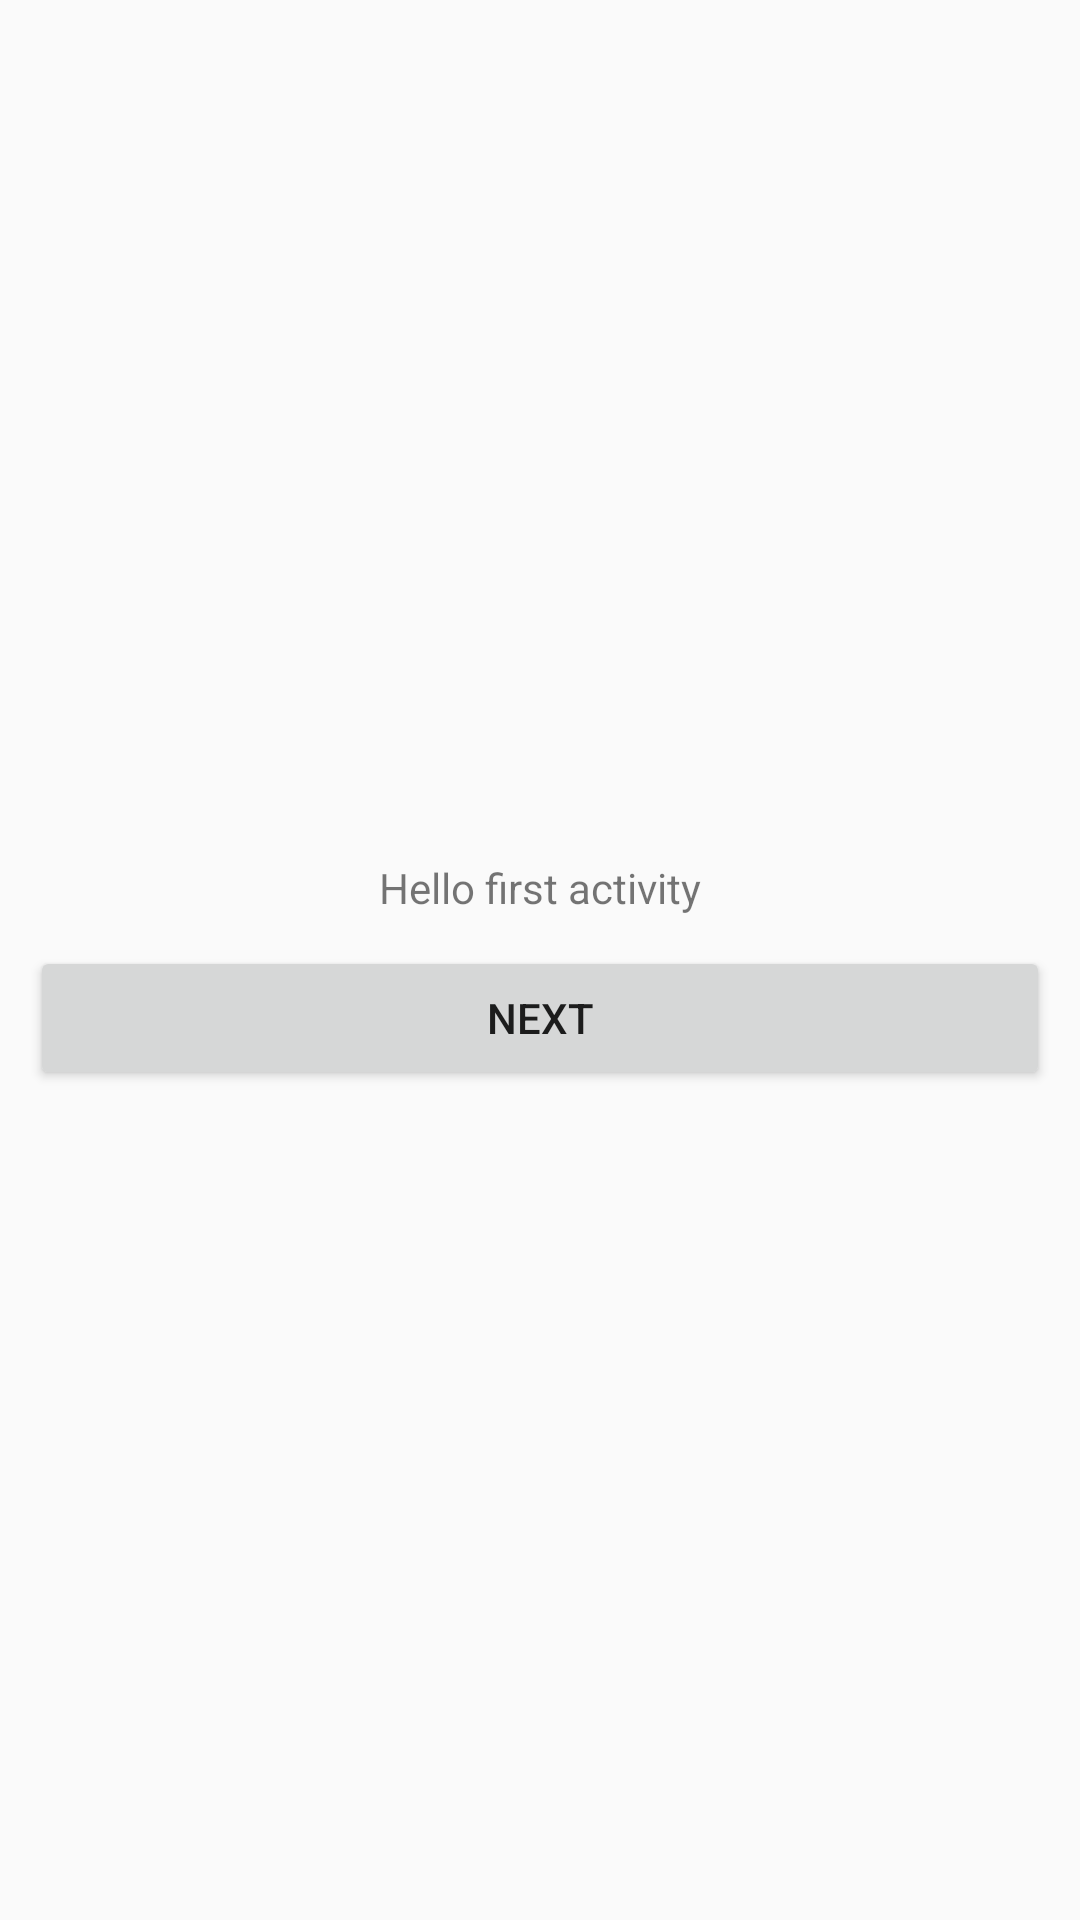

This screen was rendered from an Android layout file. Write that file and the resources it references.
<!-- AndroidManifest.xml: application theme AppTheme -->
<!-- res/layout/activity_one.xml -->
<?xml version="1.0" encoding="utf-8"?>
<LinearLayout
    xmlns:android="http://schemas.android.com/apk/res/android"
    xmlns:tools="http://schemas.android.com/tools"
    android:orientation="vertical"
    android:layout_width="match_parent"
    android:layout_height="match_parent"
    android:padding="10dp"
    android:layout_margin="10dp"
    android:layout_gravity="center"
    android:gravity="center"
    tools:context=".callback.ActivityOne">

  <TextView
      android:layout_gravity="center"
      android:gravity="center"
      android:text="Hello first activity"
      android:layout_width="match_parent"
      android:layout_margin="10dp"
      android:layout_height="wrap_content" android:id="@+id/first_text"/>
  <Button
      android:text="next"
      android:layout_width="match_parent"
      android:layout_height="wrap_content" android:id="@+id/btn-first"/>
</LinearLayout>
<!-- resources referenced by this layout -->
<resources>
  <style name="AppTheme" parent="Base.Theme.AppCompat.Light.DarkActionBar">
      
      <item name="colorPrimary">@color/colorPrimary</item>
      <item name="colorPrimaryDark">@color/colorPrimaryDark</item>
      <item name="colorAccent">@color/colorAccent</item>
    </style>
  <!-- not gathered from this repository: default colours our renderer supplied (Android Studio template values) -->
  <color name="colorPrimary">#FF6200EE</color>
  <color name="colorPrimaryDark">#FF3700B3</color>
  <color name="colorAccent">#FF03DAC5</color>
</resources>
